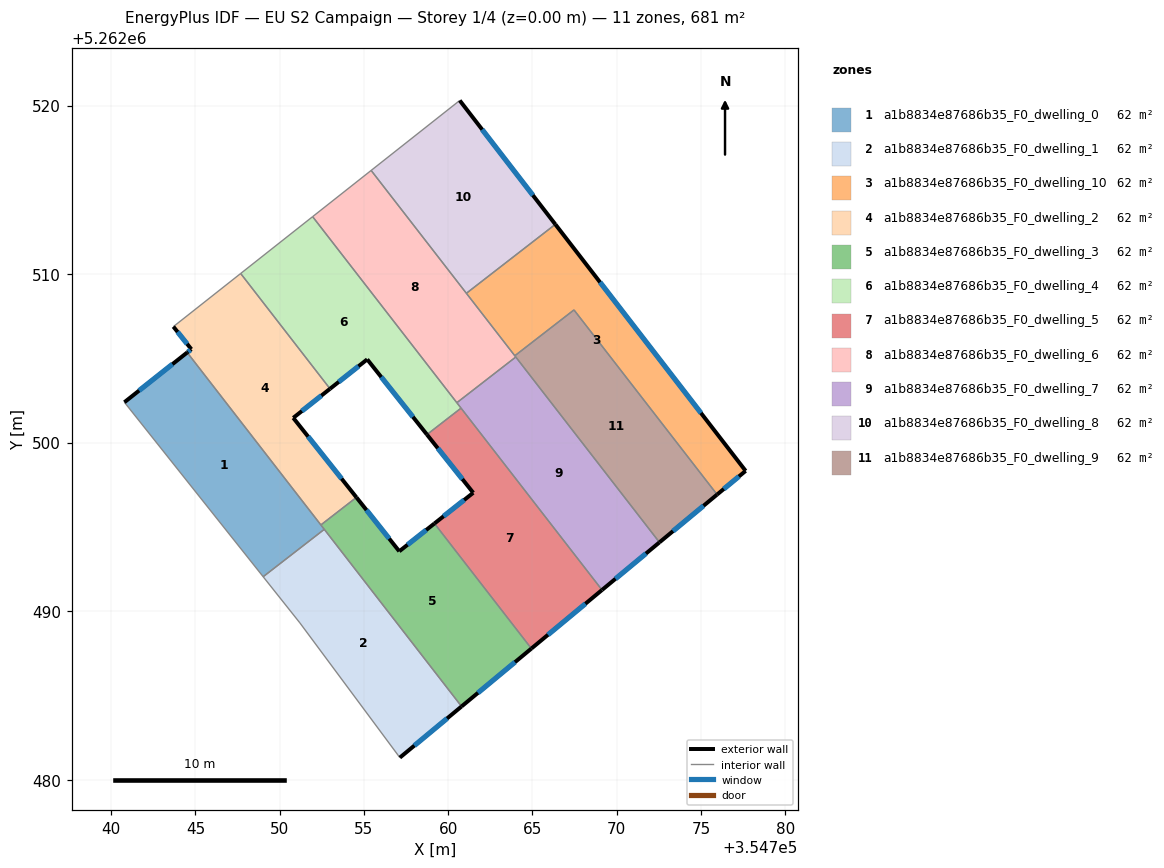
=== STOREY PLAN SPEC (per zone: floor XY polygon, exterior-wall plan segments, windows/doors) ===
zone 1: a1b8834e87686b35_F0_dwelling_0  (61.9 m²)
  floor: (354744.51, 5262505.35) (354752.65, 5262494.85) (354749.02, 5262492.04) (354740.78, 5262502.40)
  exterior wall: (354744.51, 5262505.35) – (354740.78, 5262502.40)  [4.8 m]
    window: (354743.64, 5262504.66) – (354741.66, 5262503.09)  [4.0 m²]
  interior walls: 4
zone 2: a1b8834e87686b35_F0_dwelling_1  (61.9 m²)
  floor: (354752.65, 5262494.85) (354760.79, 5262484.34) (354757.13, 5262481.31) (354751.20, 5262489.30) (354749.02, 5262492.04)
  exterior wall: (354757.13, 5262481.31) – (354760.79, 5262484.34)  [4.8 m]
    window: (354757.99, 5262482.02) – (354759.93, 5262483.63)  [4.0 m²]
  interior walls: 4
zone 3: a1b8834e87686b35_F0_dwelling_10  (61.9 m²)
  floor: (354766.36, 5262512.95) (354777.65, 5262498.32) (354775.96, 5262496.92) (354767.47, 5262507.88) (354763.95, 5262505.16) (354761.08, 5262508.86)
  exterior wall: (354777.65, 5262498.32) – (354766.36, 5262512.95)  [18.5 m]
    window: (354775.00, 5262501.76) – (354769.01, 5262509.52)  [15.6 m²]
  exterior wall: (354775.96, 5262496.92) – (354777.65, 5262498.32)  [2.2 m]
    window: (354776.36, 5262497.25) – (354777.25, 5262497.99)  [1.9 m²]
  interior walls: 4
zone 4: a1b8834e87686b35_F0_dwelling_2  (61.9 m²)
  floor: (354747.68, 5262510.04) (354752.99, 5262503.20) (354750.81, 5262501.47) (354754.55, 5262496.75) (354752.45, 5262495.12) (354744.51, 5262505.35) (354744.76, 5262505.54) (354743.69, 5262506.88)
  exterior wall: (354750.81, 5262501.47) – (354752.99, 5262503.20)  [2.8 m]
    window: (354751.32, 5262501.87) – (354752.48, 5262502.79)  [2.3 m²]
  exterior wall: (354754.55, 5262496.75) – (354750.81, 5262501.47)  [6.0 m]
    window: (354753.67, 5262497.86) – (354751.69, 5262500.36)  [5.1 m²]
  exterior wall: (354744.76, 5262505.54) – (354744.51, 5262505.35)  [0.3 m]
    window: (354744.70, 5262505.50) – (354744.57, 5262505.39)  [0.3 m²]
  exterior wall: (354743.69, 5262506.88) – (354744.76, 5262505.54)  [1.7 m]
    window: (354743.94, 5262506.57) – (354744.51, 5262505.86)  [1.4 m²]
  interior walls: 4
zone 5: a1b8834e87686b35_F0_dwelling_3  (61.9 m²)
  floor: (354759.18, 5262495.20) (354764.94, 5262487.78) (354760.79, 5262484.34) (354752.45, 5262495.12) (354754.55, 5262496.75) (354757.10, 5262493.55)
  exterior wall: (354760.79, 5262484.34) – (354764.94, 5262487.78)  [5.4 m]
    window: (354761.77, 5262485.15) – (354763.96, 5262486.97)  [4.5 m²]
  exterior wall: (354757.10, 5262493.55) – (354754.55, 5262496.75)  [4.1 m]
    window: (354756.50, 5262494.30) – (354755.15, 5262496.00)  [3.4 m²]
  exterior wall: (354759.18, 5262495.20) – (354757.10, 5262493.55)  [2.7 m]
    window: (354758.69, 5262494.81) – (354757.59, 5262493.94)  [2.2 m²]
  interior walls: 4
zone 6: a1b8834e87686b35_F0_dwelling_4  (61.9 m²)
  floor: (354751.96, 5262513.41) (354760.76, 5262502.05) (354758.74, 5262500.48) (354755.20, 5262504.94) (354752.99, 5262503.20) (354747.68, 5262510.04)
  exterior wall: (354755.20, 5262504.94) – (354758.74, 5262500.48)  [5.7 m]
    window: (354756.03, 5262503.89) – (354757.91, 5262501.53)  [4.8 m²]
  exterior wall: (354752.99, 5262503.20) – (354755.20, 5262504.94)  [2.8 m]
    window: (354753.51, 5262503.61) – (354754.68, 5262504.53)  [2.4 m²]
  interior walls: 5
zone 7: a1b8834e87686b35_F0_dwelling_5  (61.9 m²)
  floor: (354760.76, 5262502.05) (354769.13, 5262491.26) (354764.94, 5262487.78) (354759.18, 5262495.20) (354761.49, 5262497.02) (354758.74, 5262500.48)
  exterior wall: (354758.74, 5262500.48) – (354761.49, 5262497.02)  [4.4 m]
    window: (354759.38, 5262499.67) – (354760.84, 5262497.83)  [3.7 m²]
  exterior wall: (354764.94, 5262487.78) – (354769.13, 5262491.26)  [5.4 m]
    window: (354765.92, 5262488.60) – (354768.14, 5262490.44)  [4.6 m²]
  exterior wall: (354761.49, 5262497.02) – (354759.18, 5262495.20)  [2.9 m]
    window: (354760.95, 5262496.60) – (354759.73, 5262495.63)  [2.5 m²]
  interior walls: 3
zone 8: a1b8834e87686b35_F0_dwelling_6  (61.9 m²)
  floor: (354755.43, 5262516.15) (354764.01, 5262505.08) (354760.51, 5262502.37) (354751.96, 5262513.41)
  interior walls: 6
zone 9: a1b8834e87686b35_F0_dwelling_7  (61.9 m²)
  floor: (354764.01, 5262505.08) (354772.54, 5262494.08) (354769.13, 5262491.26) (354760.51, 5262502.37)
  exterior wall: (354769.13, 5262491.26) – (354772.54, 5262494.08)  [4.4 m]
    window: (354769.93, 5262491.92) – (354771.74, 5262493.42)  [3.7 m²]
  interior walls: 4
zone 10: a1b8834e87686b35_F0_dwelling_8  (61.9 m²)
  floor: (354760.68, 5262520.30) (354766.36, 5262512.95) (354761.08, 5262508.86) (354755.43, 5262516.15)
  exterior wall: (354766.36, 5262512.95) – (354760.68, 5262520.30)  [9.3 m]
    window: (354765.03, 5262514.68) – (354762.02, 5262518.58)  [7.8 m²]
  interior walls: 3
zone 11: a1b8834e87686b35_F0_dwelling_9  (61.9 m²)
  floor: (354767.47, 5262507.88) (354775.96, 5262496.92) (354772.54, 5262494.08) (354763.95, 5262505.16)
  exterior wall: (354772.54, 5262494.08) – (354775.96, 5262496.92)  [4.4 m]
    window: (354773.34, 5262494.75) – (354775.15, 5262496.25)  [3.7 m²]
  interior walls: 4

=== DERIVED (storey summary) ===
Building: EU S2 Campaign
Storey: 1 of 4  (floor level z = 0.00 m)
Storey gross floor area: 681.0 m²
Zones on this storey: 11
  - a1b8834e87686b35_F0_dwelling_0: floor 61.9 m²; exterior wall 4.8 m (14.3 m²); 1 window(s) 4.0 m²; WWR 28.1%
  - a1b8834e87686b35_F0_dwelling_1: floor 61.9 m²; exterior wall 4.8 m (14.3 m²); 1 window(s) 4.0 m²; WWR 28.1%
  - a1b8834e87686b35_F0_dwelling_10: floor 61.9 m²; exterior wall 20.7 m (62.0 m²); 2 window(s) 17.5 m²; WWR 28.1%
  - a1b8834e87686b35_F0_dwelling_2: floor 61.9 m²; exterior wall 10.8 m (32.5 m²); 4 window(s) 9.1 m²; WWR 28.1%
  - a1b8834e87686b35_F0_dwelling_3: floor 61.9 m²; exterior wall 12.1 m (36.4 m²); 3 window(s) 10.2 m²; WWR 28.1%
  - a1b8834e87686b35_F0_dwelling_4: floor 61.9 m²; exterior wall 8.5 m (25.5 m²); 2 window(s) 7.2 m²; WWR 28.1%
  - a1b8834e87686b35_F0_dwelling_5: floor 61.9 m²; exterior wall 12.8 m (38.4 m²); 3 window(s) 10.8 m²; WWR 28.1%
  - a1b8834e87686b35_F0_dwelling_6: floor 61.9 m²
  - a1b8834e87686b35_F0_dwelling_7: floor 61.9 m²; exterior wall 4.4 m (13.3 m²); 1 window(s) 3.7 m²; WWR 28.1%
  - a1b8834e87686b35_F0_dwelling_8: floor 61.9 m²; exterior wall 9.3 m (27.9 m²); 1 window(s) 7.8 m²; WWR 28.1%
  - a1b8834e87686b35_F0_dwelling_9: floor 61.9 m²; exterior wall 4.4 m (13.3 m²); 1 window(s) 3.7 m²; WWR 28.1%
Zone adjacency (shared interzone walls):
  - a1b8834e87686b35_F0_dwelling_0 ↔ a1b8834e87686b35_F0_dwelling_1
  - a1b8834e87686b35_F0_dwelling_0 ↔ a1b8834e87686b35_F0_dwelling_2
  - a1b8834e87686b35_F0_dwelling_0 ↔ a1b8834e87686b35_F0_dwelling_3
  - a1b8834e87686b35_F0_dwelling_1 ↔ a1b8834e87686b35_F0_dwelling_3
  - a1b8834e87686b35_F0_dwelling_10 ↔ a1b8834e87686b35_F0_dwelling_6
  - a1b8834e87686b35_F0_dwelling_10 ↔ a1b8834e87686b35_F0_dwelling_8
  - a1b8834e87686b35_F0_dwelling_10 ↔ a1b8834e87686b35_F0_dwelling_9
  - a1b8834e87686b35_F0_dwelling_2 ↔ a1b8834e87686b35_F0_dwelling_3
  - a1b8834e87686b35_F0_dwelling_2 ↔ a1b8834e87686b35_F0_dwelling_4
  - a1b8834e87686b35_F0_dwelling_3 ↔ a1b8834e87686b35_F0_dwelling_5
  - a1b8834e87686b35_F0_dwelling_4 ↔ a1b8834e87686b35_F0_dwelling_5
  - a1b8834e87686b35_F0_dwelling_4 ↔ a1b8834e87686b35_F0_dwelling_6
  - a1b8834e87686b35_F0_dwelling_4 ↔ a1b8834e87686b35_F0_dwelling_7
  - a1b8834e87686b35_F0_dwelling_5 ↔ a1b8834e87686b35_F0_dwelling_7
  - a1b8834e87686b35_F0_dwelling_6 ↔ a1b8834e87686b35_F0_dwelling_7
  - a1b8834e87686b35_F0_dwelling_6 ↔ a1b8834e87686b35_F0_dwelling_8
  - a1b8834e87686b35_F0_dwelling_6 ↔ a1b8834e87686b35_F0_dwelling_9
  - a1b8834e87686b35_F0_dwelling_7 ↔ a1b8834e87686b35_F0_dwelling_9